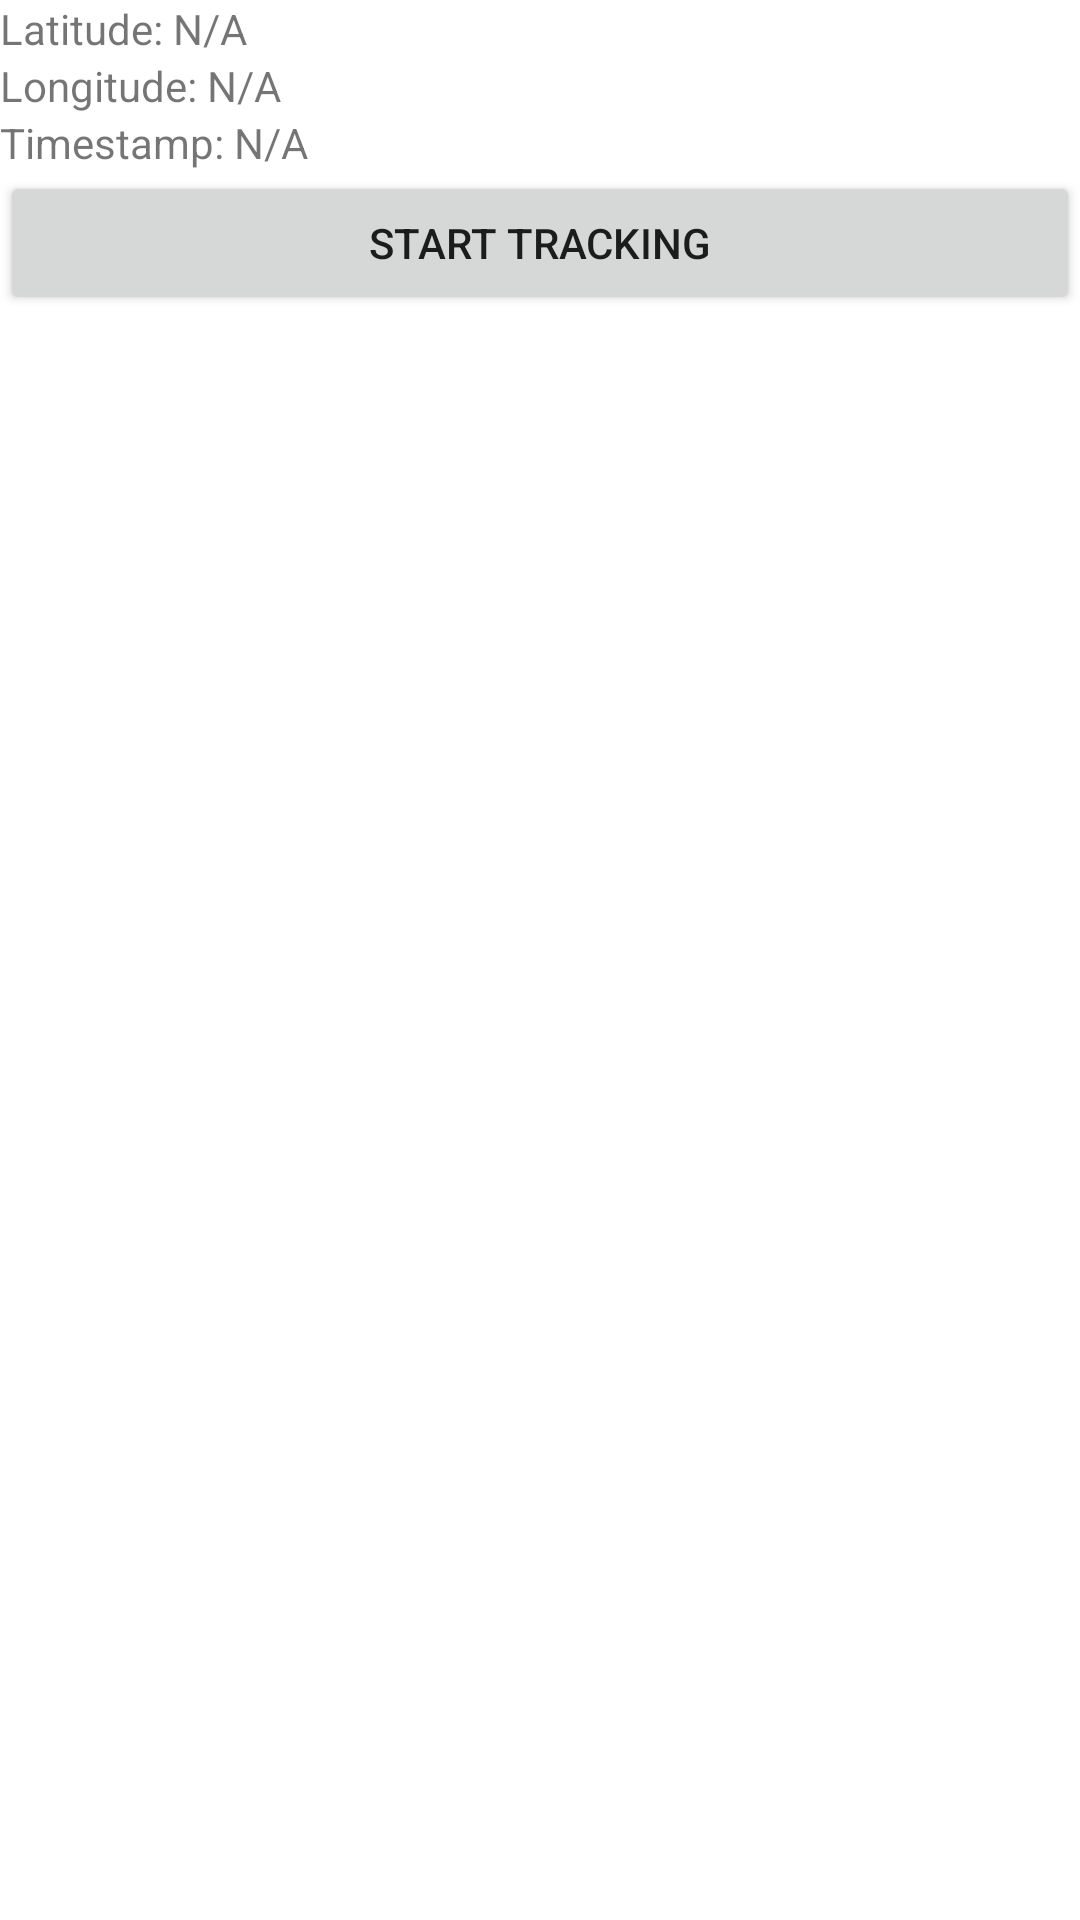

Reconstruct the res/layout file that produces this screen, plus the resources it refers to.
<!-- AndroidManifest.xml: application theme Theme.Cyber2021FinalAlpha -->
<!-- res/layout/activity_location.xml -->
<?xml version="1.0" encoding="utf-8"?>
<LinearLayout xmlns:android="http://schemas.android.com/apk/res/android"
        xmlns:tools="http://schemas.android.com/tools"
        xmlns:app="http://schemas.android.com/apk/res-auto"
        android:layout_width="match_parent"
        android:layout_height="match_parent"
        tools:context=".LocationActivity"
        android:orientation="vertical">

    <TextView
            android:text="Latitude: N/A"
            android:layout_width="match_parent"
            android:layout_height="wrap_content"
            android:id="@+id/tvLatitude" />

    <TextView
            android:text="Longitude: N/A"
            android:layout_width="match_parent"
            android:layout_height="wrap_content"
            android:id="@+id/tvLongitude" />

    <TextView
            android:text="Timestamp: N/A"
            android:layout_width="match_parent"
            android:layout_height="wrap_content"
            android:id="@+id/tvTimestamp" />

    <Button
            android:text="Start Tracking"
            android:layout_width="match_parent"
            android:layout_height="wrap_content"
            android:id="@+id/btnTrack"
            android:onClick="onClick_btnTrack" />
</LinearLayout>
<!-- resources referenced by this layout -->
<resources>
  <style name="Theme.Cyber2021FinalAlpha" parent="Theme.MaterialComponents.DayNight.DarkActionBar">
          
          <item name="colorPrimary">@color/purple_500</item>
          <item name="colorPrimaryVariant">@color/purple_700</item>
          <item name="colorOnPrimary">@color/white</item>
          
          <item name="colorSecondary">@color/teal_200</item>
          <item name="colorSecondaryVariant">@color/teal_700</item>
          <item name="colorOnSecondary">@color/black</item>
          
          <item name="android:statusBarColor" tools:targetApi="l">?attr/colorPrimaryVariant</item>
          
      </style>
  <!-- not gathered from this repository: default colours our renderer supplied (Android Studio template values) -->
  <color name="purple_500">#FF6200EE</color>
  <color name="purple_700">#FF3700B3</color>
  <color name="teal_200">#FF03DAC5</color>
  <color name="teal_700">#FF018786</color>
  <color name="black">#FF000000</color>
  <color name="white">#FFFFFFFF</color>
</resources>
